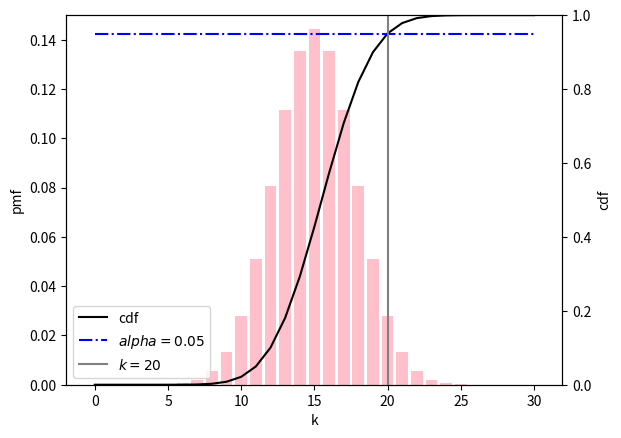
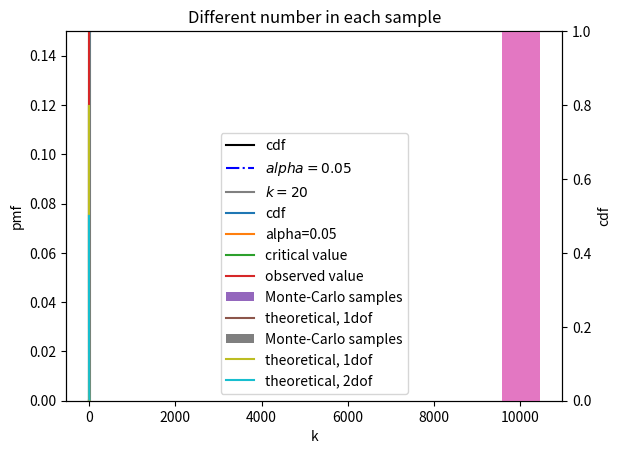

Here is the Python script that generated these plots, in order:
import numpy as np
from scipy import stats
from scipy import special
from matplotlib import pyplot as plt

k = np.arange(0,31)
N = 30
f = 0.5
alpha=0.05
k_obs = 20
# brute-force this. Note that factorials can get BIG and you'll want to be more clever if N gets too large

pmf = special.factorial(N)/(special.factorial(k)*special.factorial(N-k)) * f**k * (1-f)**(N-k)

print(np.sum(pmf))
pmf = pmf/np.sum(pmf)
cdf = np.cumsum(pmf)
cdf = np.hstack([[0],cdf]) # Bet you didn't see this coming!!

fig,ax = plt.subplots()
ax.bar(k,pmf,color='pink',label='pmf')
ax.set_ylim(0,.15)
ax.set_xlabel('k')
ax.set_ylabel('pmf')
ax2 = ax.twinx()
plt.plot(k,cdf[:-1],c='k',label='cdf')
ax2.set_ylim(0,1)
ax2.set_ylabel('cdf')
ax2.plot([0,N],[1-alpha,1-alpha],'-.',label='$alpha=0.05$',color='blue')
ax2.plot([k_obs,k_obs],[0,1],c='gray',label='$k=20$')
plt.legend()
plt.show()

print('k      cdf')
for i in range(10):
    print(k[i + 15],cdf[i + 15])

print(f'The p-value is {1-cdf[20]}')

fig,ax = plt.subplots()
ax.bar(k,pmf,color='pink',label='pmf')
ax.set_ylim(0,.15)
ax.set_xlabel('k')
ax.set_ylabel('pmf')
ax2 = ax.twinx()
plt.plot(k,cdf[:-1],c='k',label='cdf')
ax2.set_ylim(0,1)
ax2.set_ylabel('cdf')
ax2.plot([0,N],[1-alpha/2,1-alpha/2],'-.',label='$alpha=0.05$',color='blue')
ax2.plot([k_obs,k_obs],[0,1],c='gray',label='$k=20$')
ax2.plot([0,N],[alpha/2,alpha/2],'-.',color='blue')
plt.legend()
plt.show()

chi2 = (k_obs-(N*f))**2 / (N*f) + ((N-k_obs)-(N*(1-f)))**2 / (N*(1-f))

chi2dist = stats.chi2(1) # creates a chi2 object with 1 dof

x = np.linspace(0,10,1001)
plt.plot(x,chi2dist.cdf(x),label='cdf') # this accesses the cumulative distribution function
c95 = chi2dist.ppf(.95) # the "percent point function": use this to get the critical values
plt.plot([x[0],x[-1]],[0.95,0.95],label='alpha=0.05')
plt.plot([c95,c95],[0,1],label='critical value')
plt.plot([chi2,chi2],[0,1],label='observed value')
plt.xlabel('chi2')
plt.ylabel('cdf')
plt.legend()
plt.show()

# set up a pseudo-random number generator
rng = np.random.default_rng(376452)

# a large sample to avoid small number stats and discretisation effects. We'll set up 1e5 samples each of size 1e4
size = 10000
n_samples = 100000
O1 = rng.binomial(size,f,n_samples) #I could have done this earlier, but wanted to show an explicit calculation
O1 = np.vstack([O1,size-O1]) # simulated bins of binaries and non-binaries
E1 = np.outer(np.array([size*f,size*(1-f)]),np.ones(n_samples))
chisq1 = np.sum((O1-E1)**2/E1,0) # get the chi2 for each 1e5 samples
khisq1 = stats.chi2(1) # the theoretical distribution

x=np.linspace(0,10)
plt.hist(chisq1,bins=x,density=True,label='Monte-Carlo samples')
plt.plot(x,khisq1.pdf(x),label='theoretical, 1dof') # scipy can give us the pdf too
plt.legend()
plt.show()

O2 = np.vstack([rng.poisson(size*f,n_samples),rng.poisson(size*(1-f),n_samples)])
n2 = np.sum(O2,0)
plt.hist(n2)
plt.title('Different number in each sample')
plt.show()

E2 = np.vstack([n2*f,n2*(1-f)])
chisq2 = np.sum((O2-E2)**2/E2,0)
khisq2 = stats.chi2(2)

x=np.linspace(0,10)
plt.hist(chisq2,bins=x,density=True,label='Monte-Carlo samples')
plt.plot(x,khisq1.pdf(x),label='theoretical, 1dof')
plt.plot(x,khisq2.pdf(x),label='theoretical, 2dof')
plt.legend()
plt.show()

Evidence1 = pmf[k_obs]
print(Evidence1)

Evidence2 = 1/(N+1)
print(Evidence2)

Bayes = Evidence2/Evidence1
logBayes = np.log10(Bayes)
print(f'Bayes Factor: {Bayes}')
print(f'log scale:    {logBayes*10} db')

